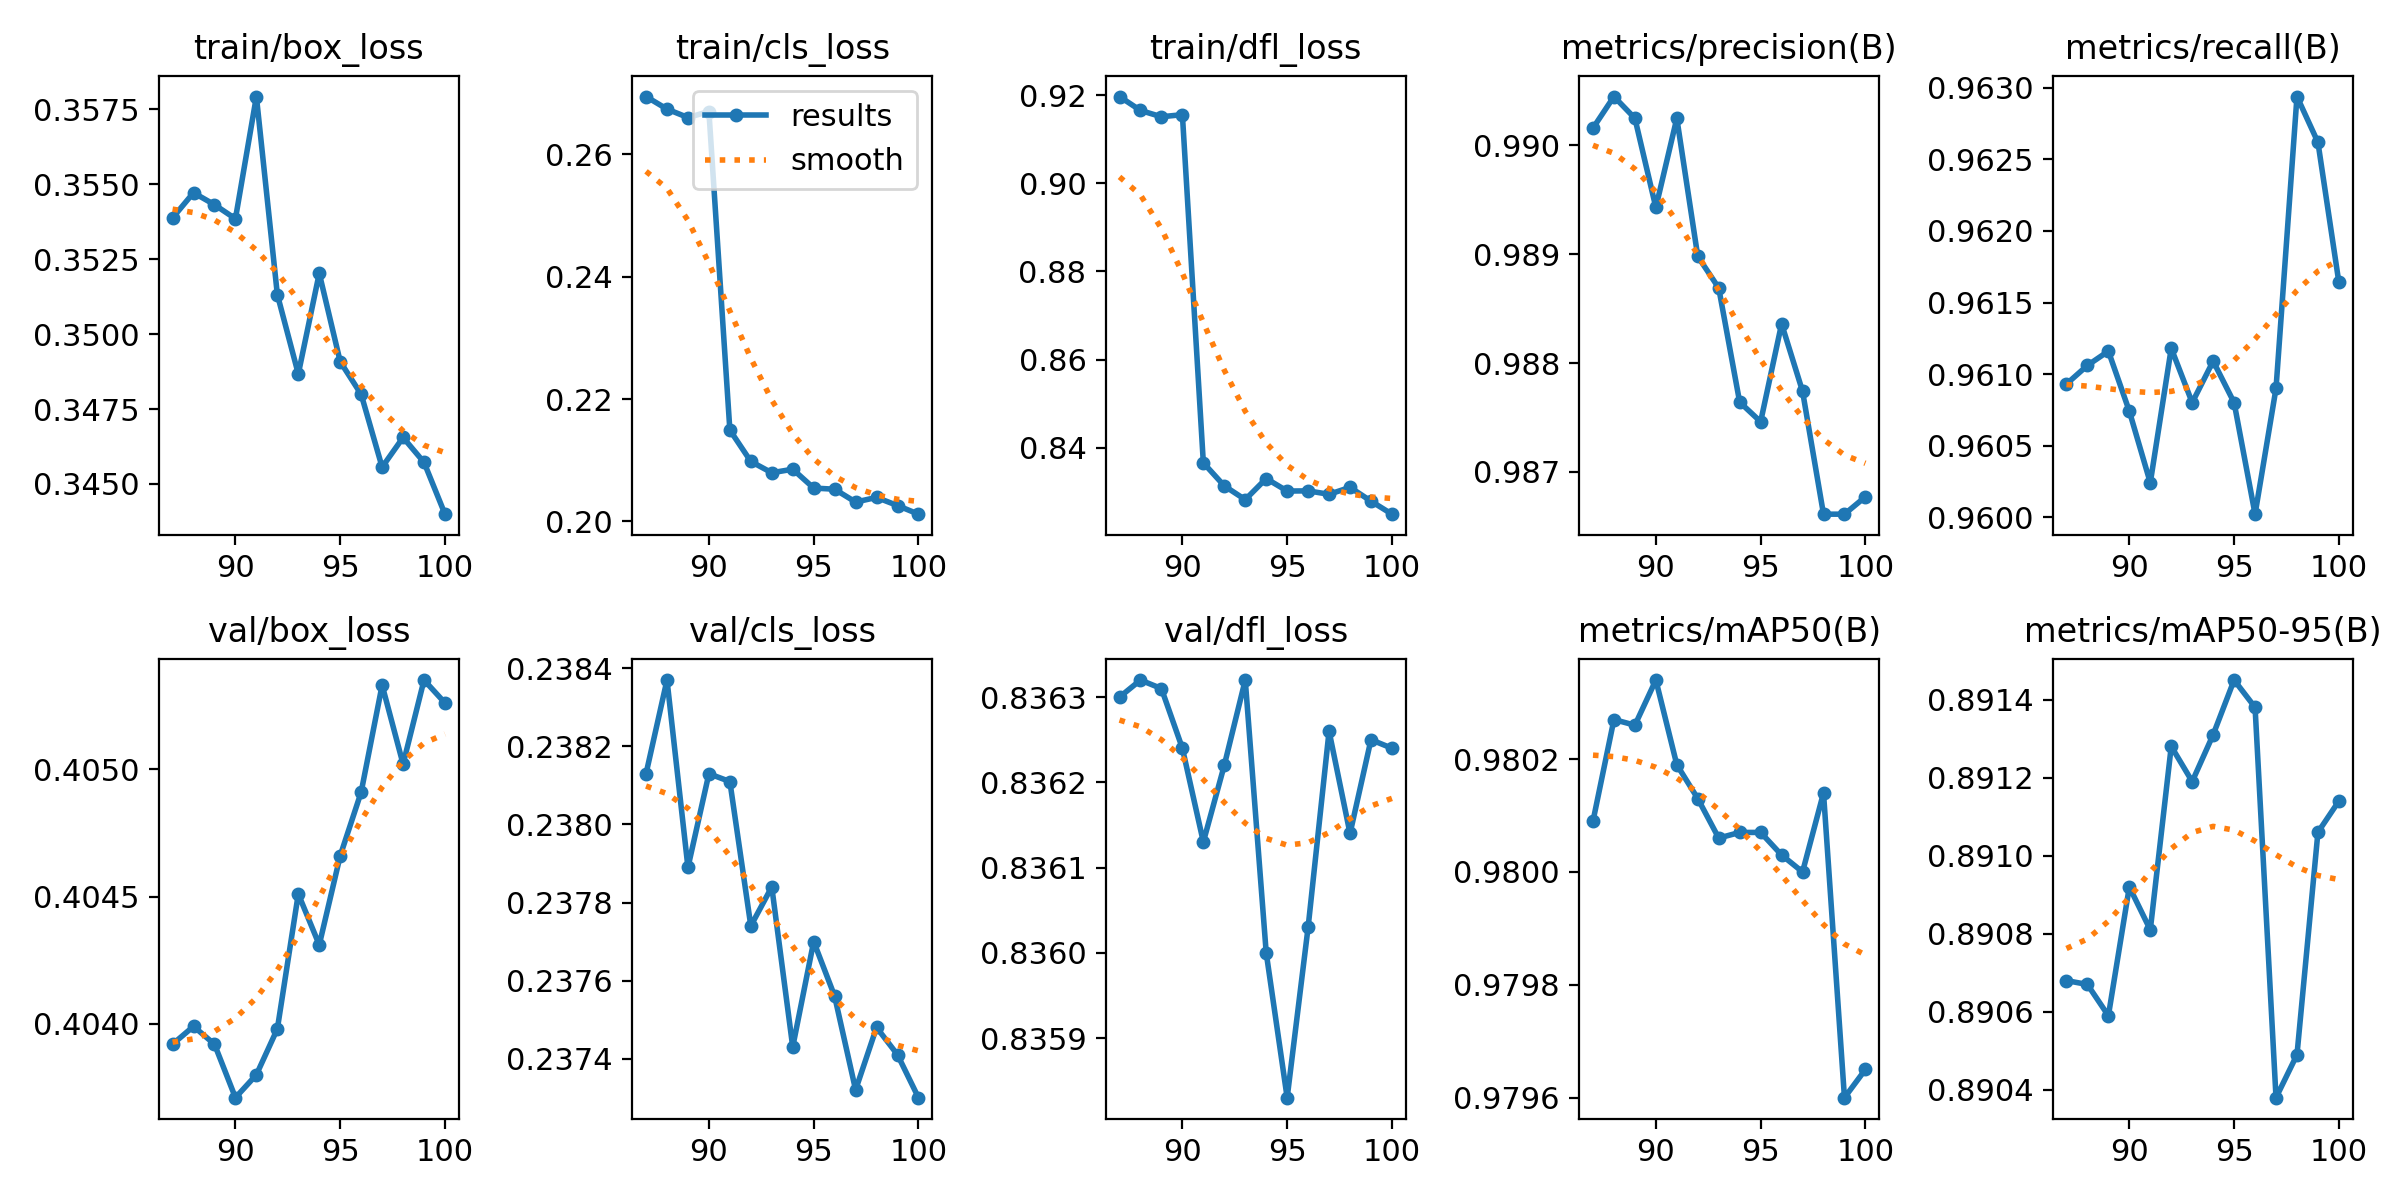

Source data for this figure (header and first rows):
epoch, time, train/box_loss, train/cls_loss, train/dfl_loss, metrics/precision(B), metrics/recall(B), metrics/mAP50(B), metrics/mAP50-95(B), val/box_loss, val/cls_loss, val/dfl_loss, lr/pg0, lr/pg1, lr/pg2
87, 986.6, 0.3539, 0.2695, 0.9197, 0.9902, 0.9609, 0.9801, 0.8907, 0.4039, 0.2381, 0.8363, 5.71106e-05, 5.71106e-05, 5.71106e-05
88, 1975, 0.3547, 0.2674, 0.9165, 0.9905, 0.9611, 0.9803, 0.8907, 0.404, 0.2384, 0.8363, 5.07115e-05, 5.07115e-05, 5.07115e-05
89, 2964, 0.3543, 0.266, 0.9151, 0.9902, 0.9612, 0.9803, 0.8906, 0.4039, 0.2379, 0.8363, 4.47606e-05, 4.47606e-05, 4.47606e-05
90, 3953, 0.3538, 0.267, 0.9156, 0.9894, 0.9607, 0.9803, 0.8909, 0.4037, 0.2381, 0.8362, 3.9264e-05, 3.9264e-05, 3.9264e-05
91, 4933, 0.3579, 0.2149, 0.8366, 0.9902, 0.9602, 0.9802, 0.8908, 0.4038, 0.2381, 0.8361, 3.4227e-05, 3.4227e-05, 3.4227e-05
92, 5912, 0.3513, 0.2098, 0.8313, 0.989, 0.9612, 0.9801, 0.8913, 0.404, 0.2377, 0.8362, 2.96546e-05, 2.96546e-05, 2.96546e-05
93, 6891, 0.3487, 0.208, 0.8282, 0.9887, 0.9608, 0.9801, 0.8912, 0.4045, 0.2378, 0.8363, 2.55513e-05, 2.55513e-05, 2.55513e-05
94, 7870, 0.352, 0.2085, 0.833, 0.9876, 0.9611, 0.9801, 0.8913, 0.4043, 0.2374, 0.836, 2.19212e-05, 2.19212e-05, 2.19212e-05
95, 8849, 0.3491, 0.2055, 0.8302, 0.9875, 0.9608, 0.9801, 0.8914, 0.4047, 0.2377, 0.8358, 1.87678e-05, 1.87678e-05, 1.87678e-05
96, 9828, 0.348, 0.2053, 0.8302, 0.9884, 0.96, 0.98, 0.8914, 0.4049, 0.2376, 0.836, 1.60943e-05, 1.60943e-05, 1.60943e-05
97, 10808, 0.3456, 0.2032, 0.8294, 0.9877, 0.9609, 0.98, 0.8904, 0.4053, 0.2373, 0.8363, 1.39032e-05, 1.39032e-05, 1.39032e-05
98, 11789, 0.3466, 0.2039, 0.831, 0.9866, 0.9629, 0.9801, 0.8905, 0.405, 0.2375, 0.8361, 1.21968e-05, 1.21968e-05, 1.21968e-05
99, 12770, 0.3457, 0.2026, 0.8279, 0.9866, 0.9626, 0.9796, 0.8911, 0.4053, 0.2374, 0.8363, 1.09768e-05, 1.09768e-05, 1.09768e-05
100, 13750, 0.344, 0.2012, 0.8249, 0.9868, 0.9616, 0.9797, 0.8911, 0.4053, 0.2373, 0.8362, 1.02443e-05, 1.02443e-05, 1.02443e-05
